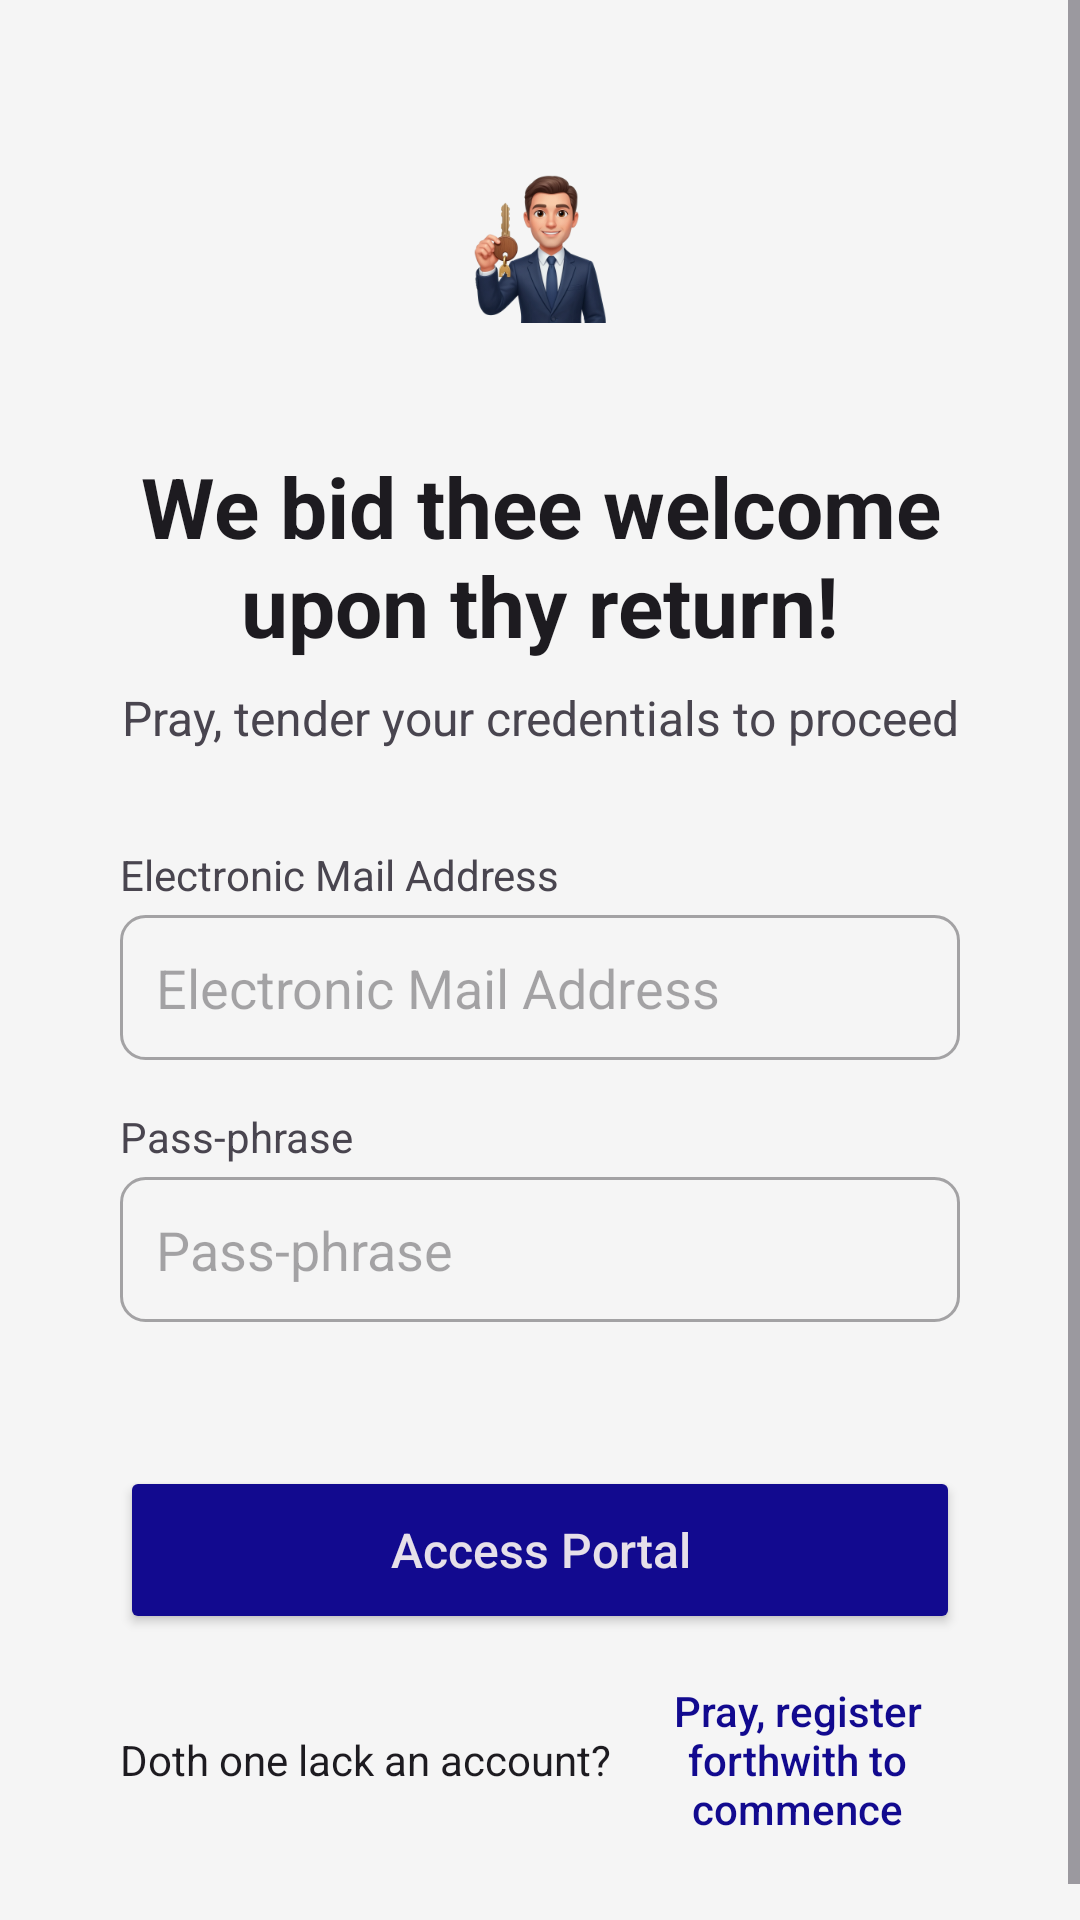

Android layout source for this screen:
<!-- AndroidManifest.xml: application theme Theme.MiCasaEsTuCasa -->
<!-- res/layout/login.xml -->
<?xml version="1.0" encoding="utf-8"?>
<ScrollView
    xmlns:android="http://schemas.android.com/apk/res/android"
    xmlns:tools="http://schemas.android.com/tools"
    android:layout_width="match_parent"
    android:layout_height="match_parent"
    android:background="?android:attr/colorBackground"
    tools:context=".ui.utente.LoginActivity">

    <RelativeLayout
        android:layout_width="match_parent"
        android:layout_height="wrap_content"
        android:padding="16dp">

        <LinearLayout
            android:layout_width="match_parent"
            android:layout_height="wrap_content"
            android:orientation="vertical"
            android:padding="24dp">

            <ImageView
                android:layout_width="86dp"
                android:layout_height="86dp"
                android:layout_gravity="center"
                android:layout_marginBottom="24dp"
                android:src="@mipmap/ic_launcher_foreground"
                android:contentDescription="@string/app_name"/>

            <TextView
                android:layout_width="match_parent"
                android:layout_height="wrap_content"
                android:text="@string/welcome_back"
                android:textSize="28sp"
                android:textStyle="bold"
                android:textColor="?android:attr/textColorPrimary"
                android:gravity="center"
                android:layout_marginBottom="8dp"/>

            <TextView
                android:layout_width="match_parent"
                android:layout_height="wrap_content"
                android:text="@string/inserisci_credenziali"
                android:textSize="16sp"
                android:textColor="?android:attr/textColorSecondary"
                android:gravity="center"
                android:layout_marginBottom="32dp"/>

            <TextView
                android:layout_width="match_parent"
                android:layout_height="wrap_content"
                android:text="@string/email"
                android:textSize="14sp"
                android:textColor="?android:attr/textColorSecondary"
                android:layout_marginBottom="4dp"/>

            <EditText
                android:id="@+id/emailEditText"
                android:layout_width="match_parent"
                android:layout_height="wrap_content"
                android:hint="@string/email"
                android:inputType="textEmailAddress"
                android:maxLines="1"
                android:autofillHints="emailAddress"
                android:padding="12dp"
                android:layout_marginBottom="16dp"
                android:background="@drawable/edittext_background"
                android:textColor="?android:attr/textColorPrimary"
                android:textColorHint="?android:attr/textColorHint"/>

            <TextView
                android:layout_width="match_parent"
                android:layout_height="wrap_content"
                android:text="@string/password"
                android:textSize="14sp"
                android:textColor="?android:attr/textColorSecondary"
                android:layout_marginBottom="4dp"/>

            <EditText
                android:id="@+id/passwordEditText"
                android:layout_width="match_parent"
                android:layout_height="wrap_content"
                android:hint="@string/password"
                android:inputType="textPassword"
                android:maxLines="1"
                android:padding="12dp"
                android:autofillHints="password"
                android:layout_marginBottom="24dp"
                android:background="@drawable/edittext_background"
                android:textColor="?android:attr/textColorPrimary"
                android:textColorHint="?android:attr/textColorHint"/>

            <ProgressBar
                android:id="@+id/progressBar"
                android:layout_width="40dp"
                android:layout_height="40dp"
                android:layout_gravity="center"
                android:visibility="gone"
                android:indeterminateTint="@color/primary"/>

            <Button
                android:id="@+id/btnLogin"
                android:layout_width="match_parent"
                android:layout_height="wrap_content"
                android:minHeight="56dp"
                android:backgroundTint="@color/primary"
                android:text="@string/login"
                android:textSize="16sp"
                android:textColor="?android:textColorPrimaryInverse"
                android:textAllCaps="false"
                android:padding="16dp"
                android:layout_marginTop="24dp"
                android:layout_marginBottom="16dp"/>

            <LinearLayout
                android:layout_width="match_parent"
                android:layout_height="wrap_content"
                android:orientation="horizontal"
                android:gravity="center_horizontal|center_vertical">

                <TextView
                    android:layout_width="wrap_content"
                    android:layout_height="wrap_content"
                    android:text="@string/dont_have_account"
                    android:textColor="?android:attr/textColorPrimary"/>

                <Button
                    android:id="@+id/btnSignUp"
                    android:layout_width="wrap_content"
                    android:layout_height="wrap_content"
                    android:background="?attr/selectableItemBackground"
                    android:text="@string/registrati_subito"
                    android:textColor="@color/primary"
                    android:textSize="14sp"
                    android:textAllCaps="false"
                    android:layout_marginStart="8dp"
                    style="?android:attr/borderlessButtonStyle"/>
            </LinearLayout>

        </LinearLayout>
    </RelativeLayout>
</ScrollView>
<!-- resources referenced by this layout -->
<resources>
  <color name="primary">#120A8F</color>
  <!-- drawable edittext_background (drawable) -->
  <?xml version="1.0" encoding="utf-8"?>
  <shape xmlns:android="http://schemas.android.com/apk/res/android">
      <solid android:color="?android:attr/colorBackground"/>
      <stroke
          android:width="1dp"
          android:color="?android:attr/textColorHint"/>
      <corners android:radius="8dp"/>
  </shape>
  <!-- mipmap ic_launcher_foreground: webp bitmap (mipmap-hdpi, 8928 bytes) -->
  <string name="app_name" translatable="false">Mi Casa es tu Casa</string>
  <string name="dont_have_account">Doth one lack an account?</string>
  <string name="email">Electronic Mail Address</string>
  <string name="inserisci_credenziali">Pray, tender your credentials to proceed</string>
  <string name="login">Access Portal</string>
  <string name="password">Pass-phrase</string>
  <string name="registrati_subito">Pray, register forthwith to commence</string>
  <string name="welcome_back">We bid thee welcome upon thy return!</string>
  <style name="Theme.MiCasaEsTuCasa" parent="Base.Theme.MiCasaEsTuCasa" />
  <style name="Base.Theme.MiCasaEsTuCasa" parent="Theme.Material3.DayNight.NoActionBar">
          
          <item name="colorPrimary">@color/primary</item>
          <item name="colorPrimaryVariant">@color/primary_dark</item>
          <item name="colorOnPrimary">@color/white</item>
  
          
          <item name="colorSecondary">@color/secondary</item>
          <item name="colorSecondaryVariant">@color/secondary_dark</item>
          <item name="colorOnSecondary">@color/black</item>
  
          
          <item name="android:colorBackground">@color/backgroundColor</item>
          <item name="colorSurface">@color/white</item>
          <item name="colorError">@color/red</item>
  
          
          <item name="android:statusBarColor">@color/primary_dark</item>
          <item name="android:navigationBarColor">@color/primary_dark</item>
      </style>
  <color name="primary_dark">#001226</color>
  <color name="white">#FFFFFF</color>
  <color name="secondary">#FF9F1C</color>
  <color name="secondary_dark">#E08A00</color>
  <color name="black">#000000</color>
  <color name="backgroundColor">#F5F5F5</color>
  <color name="red">#F44336</color>
</resources>
